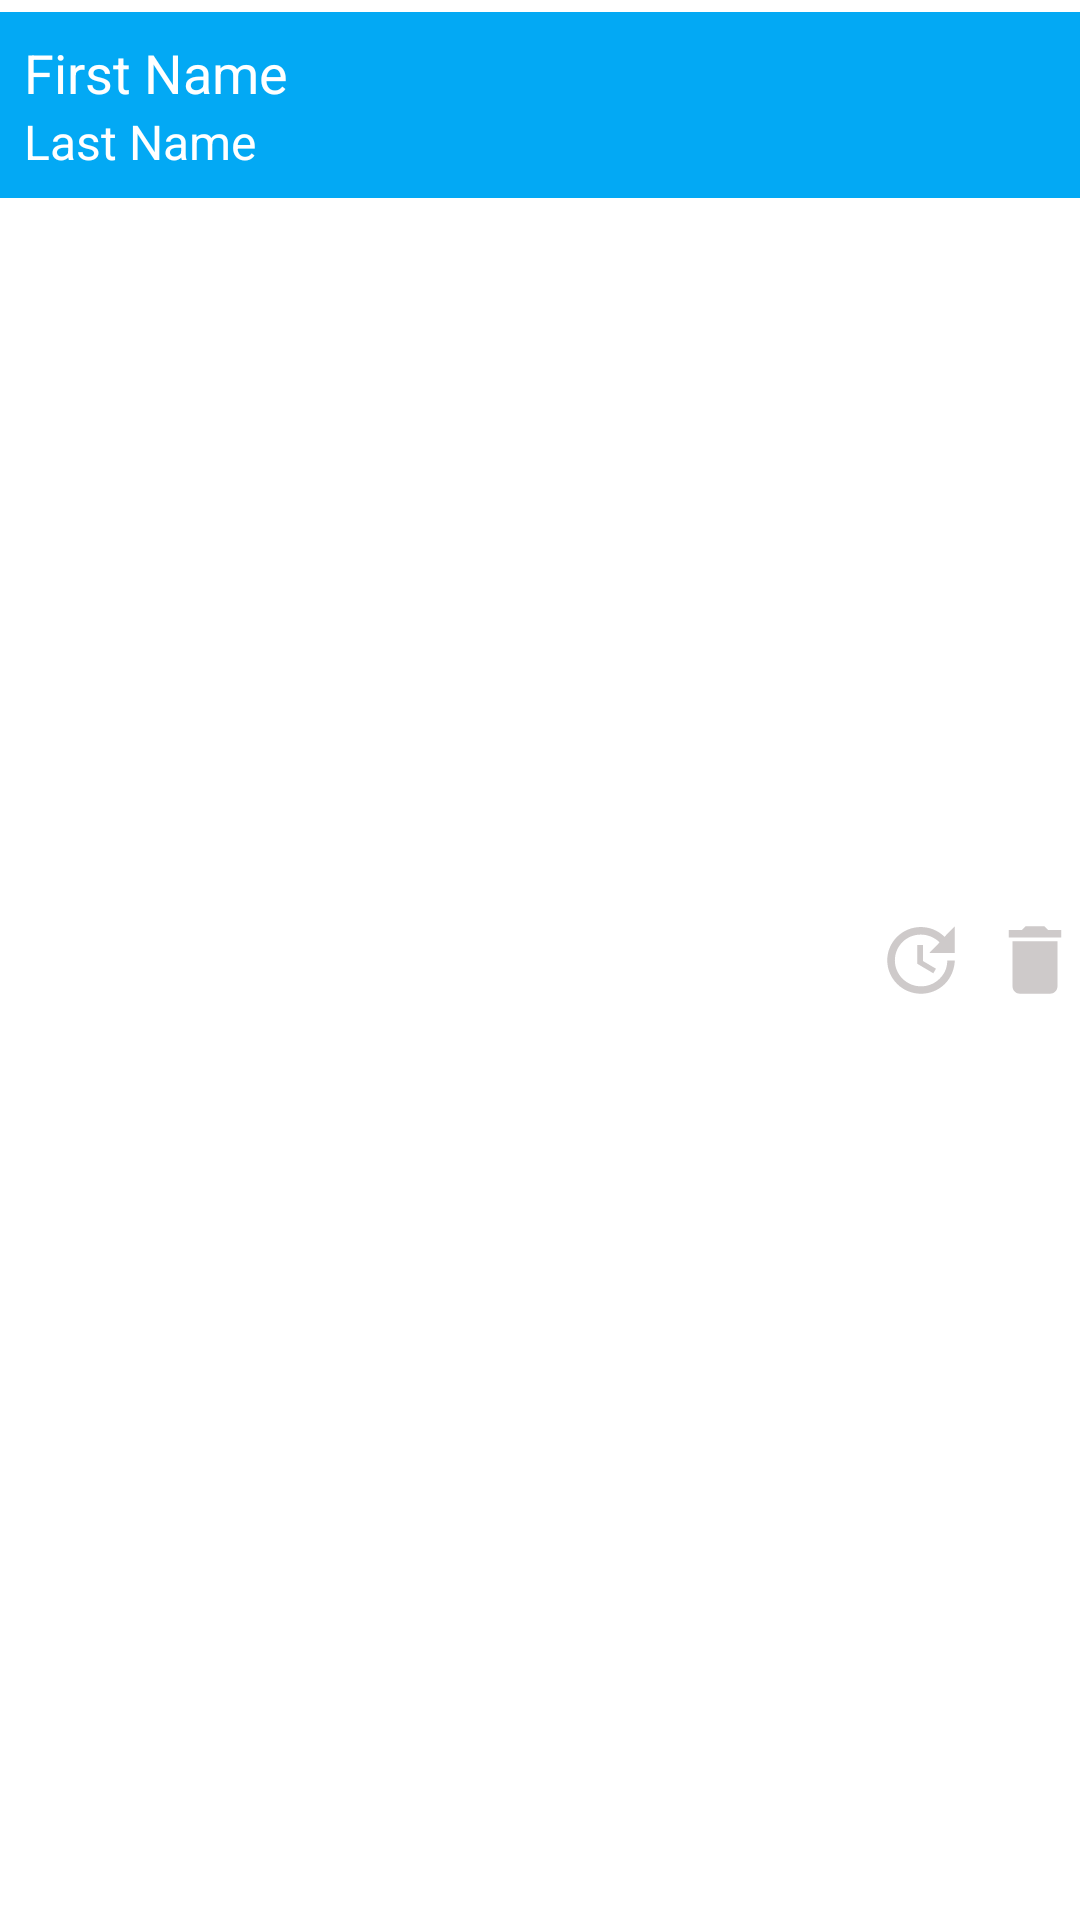

The Android layout XML behind this screen, and the referenced resources:
<!-- AndroidManifest.xml: application theme Theme.RoomRecyclerCRUD -->
<!-- res/layout/card_item_user_view_holder.xml -->
<?xml version="1.0" encoding="utf-8"?>
<RelativeLayout xmlns:android="http://schemas.android.com/apk/res/android"
    android:layout_width="match_parent"
    android:layout_height="wrap_content">

    <LinearLayout
        android:layout_width="match_parent"
        android:layout_height="wrap_content"
        android:layout_marginTop="4dp"
        android:layout_marginBottom="4dp"
        android:background="#03A9F4"
        android:orientation="vertical"
        android:padding="8dp" >

        <TextView
            android:id="@+id/tv_first_name"
            android:layout_width="wrap_content"
            android:layout_height="wrap_content"
            android:text="First Name"
            android:textColor="@color/white"
            android:textSize="18sp" />

        <TextView
            android:id="@+id/tv_last_name"
            android:layout_width="wrap_content"
            android:layout_height="wrap_content"
            android:text="Last Name"
            android:textColor="@color/white"
            android:textSize="16sp" />


    </LinearLayout>
    
    <ImageView
        android:id="@+id/action_delete"
        android:layout_width="30dp"
        android:layout_height="30dp"
        android:layout_alignParentEnd="true"
        android:layout_centerVertical="true"
        android:src="@drawable/ic_delete"/>

    <ImageView
        android:id="@+id/action_edit"
        android:layout_width="30dp"
        android:layout_height="30dp"
        android:layout_marginEnd="8dp"
        android:layout_toStartOf="@+id/action_delete"
        android:layout_centerVertical="true"
        android:src="@drawable/ic_update"/>
</RelativeLayout>
<!-- resources referenced by this layout -->
<resources>
  <!-- drawable ic_delete (drawable) -->
  <vector android:height="24dp" android:tint="#CECACA"
      android:viewportHeight="24" android:viewportWidth="24"
      android:width="24dp" xmlns:android="http://schemas.android.com/apk/res/android">
      <path android:fillColor="@android:color/white" android:pathData="M6,19c0,1.1 0.9,2 2,2h8c1.1,0 2,-0.9 2,-2V7H6v12zM19,4h-3.5l-1,-1h-5l-1,1H5v2h14V4z"/>
  </vector>
  <!-- drawable ic_update (drawable) -->
  <vector android:height="24dp" android:tint="#CECACA"
      android:viewportHeight="24" android:viewportWidth="24"
      android:width="24dp" xmlns:android="http://schemas.android.com/apk/res/android">
      <path android:fillColor="@android:color/white" android:pathData="M21,10.12h-6.78l2.74,-2.82c-2.73,-2.7 -7.15,-2.8 -9.88,-0.1c-2.73,2.71 -2.73,7.08 0,9.79s7.15,2.71 9.88,0C18.32,15.65 19,14.08 19,12.1h2c0,1.98 -0.88,4.55 -2.64,6.29c-3.51,3.48 -9.21,3.48 -12.72,0c-3.5,-3.47 -3.53,-9.11 -0.02,-12.58s9.14,-3.47 12.65,0L21,3V10.12zM12.5,8v4.25l3.5,2.08l-0.72,1.21L11,13V8H12.5z"/>
  </vector>
  <style name="Theme.RoomRecyclerCRUD" parent="Theme.MaterialComponents.DayNight.DarkActionBar">
          
          <item name="colorPrimary">@color/purple_500</item>
          <item name="colorPrimaryVariant">@color/purple_700</item>
          <item name="colorOnPrimary">@color/white</item>
          
          <item name="colorSecondary">@color/teal_200</item>
          <item name="colorSecondaryVariant">@color/teal_700</item>
          <item name="colorOnSecondary">@color/black</item>
          
          <item name="android:statusBarColor">?attr/colorPrimaryVariant</item>
          
      </style>
  <!-- not gathered from this repository: default colours our renderer supplied (Android Studio template values) -->
  <color name="purple_500">#FF6200EE</color>
  <color name="purple_700">#FF3700B3</color>
  <color name="teal_200">#FF03DAC5</color>
  <color name="teal_700">#FF018786</color>
  <color name="black">#FF000000</color>
  <color name="white">#FFFFFFFF</color>
</resources>
